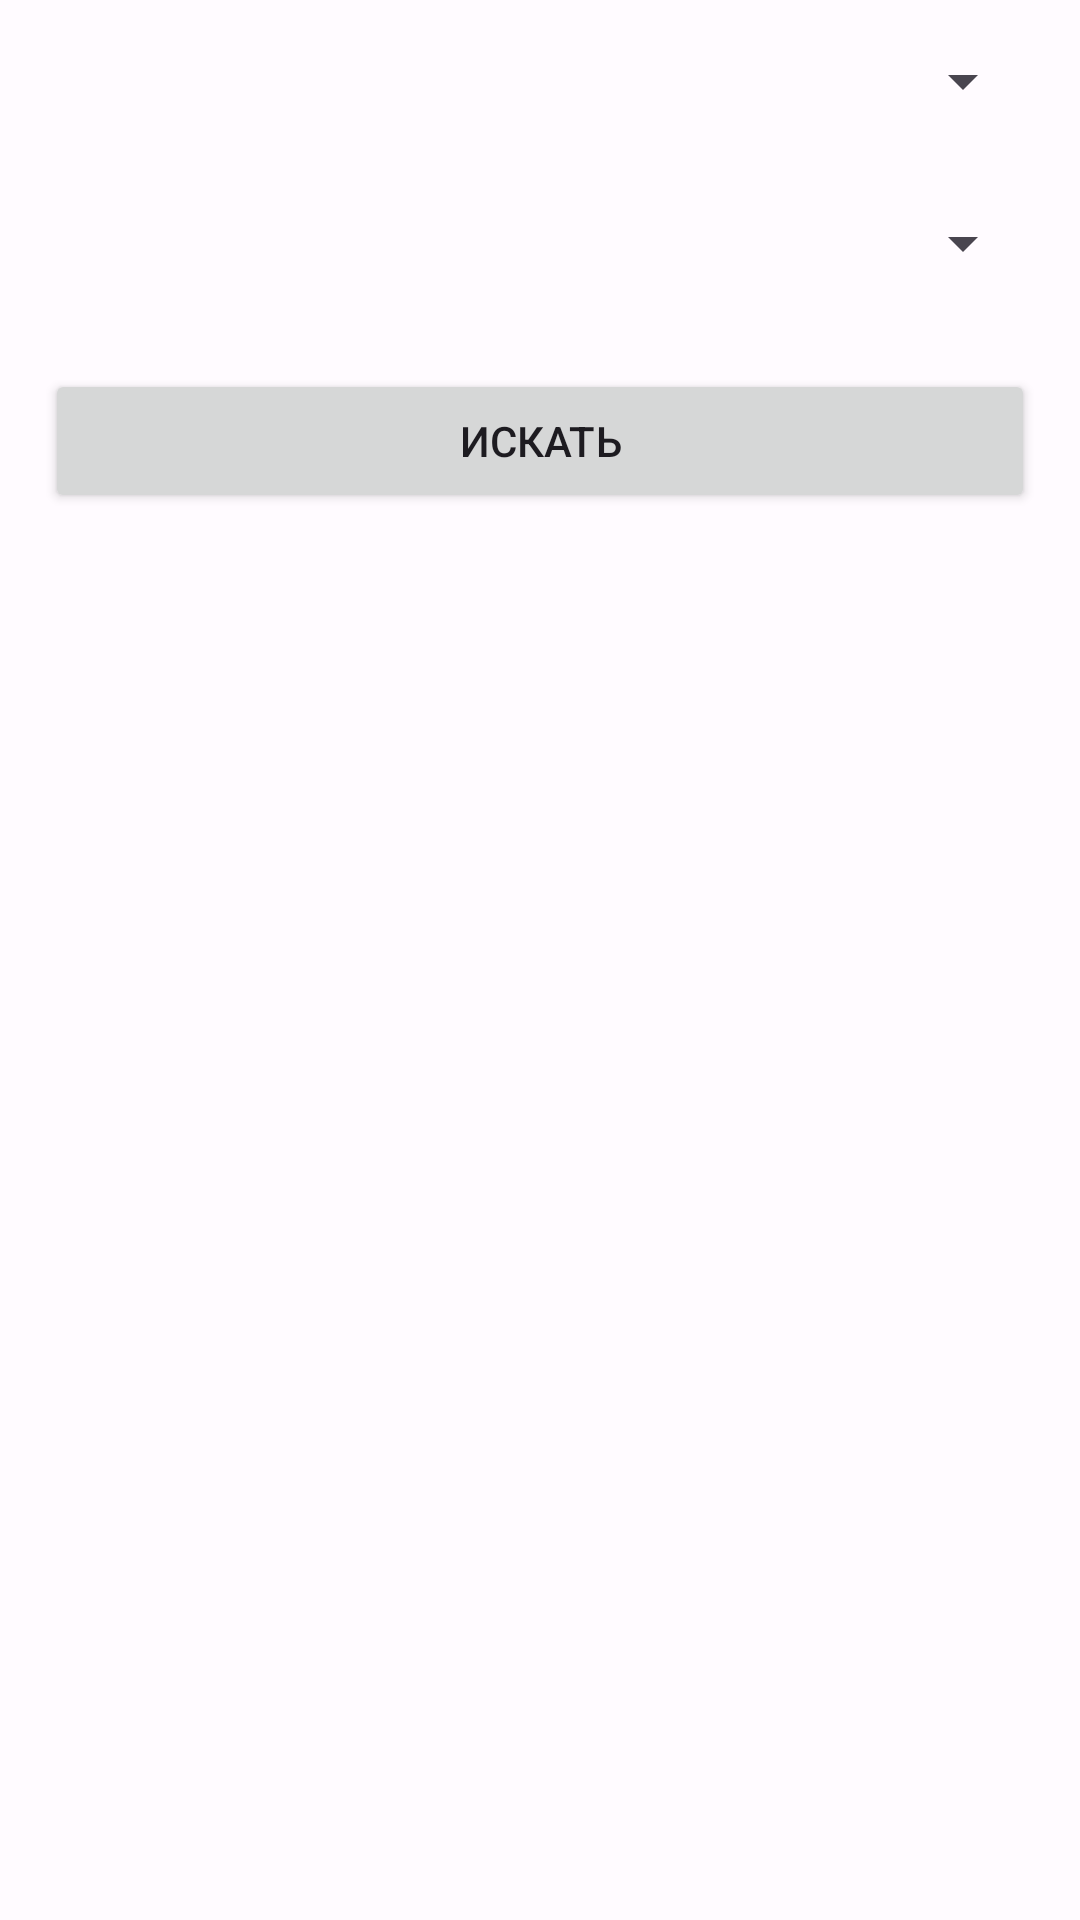

Android layout source for this screen:
<!-- AndroidManifest.xml: application theme AppTheme -->
<!-- res/layout/filter_bottom.xml -->
<?xml version="1.0" encoding="utf-8"?>
<LinearLayout xmlns:android="http://schemas.android.com/apk/res/android"
    android:orientation="vertical"
    android:layout_width="match_parent"
    android:layout_height="match_parent">

    <Spinner
        android:id="@+id/rating"
        android:layout_width="match_parent"
        android:layout_height="wrap_content"
        android:layout_margin="15dp"/>

    <Spinner
        android:id="@+id/genre"
        android:layout_width="match_parent"
        android:layout_height="wrap_content"
        android:layout_margin="15dp"/>

    <Button
        android:text="ИСКАТЬ"
        android:id="@+id/button_search"
        android:layout_width="match_parent"
        android:layout_height="wrap_content"
        android:layout_margin="15dp"/>

</LinearLayout>
<!-- resources referenced by this layout -->
<resources>
  <style name="AppTheme" parent="Theme.Material3.Light.NoActionBar">
          <item name="colorPrimary">@color/md_theme_light_primary</item>
          <item name="colorOnPrimary">@color/md_theme_light_onPrimary</item>
          <item name="colorPrimaryContainer">@color/md_theme_light_primaryContainer</item>
          <item name="colorOnPrimaryContainer">@color/md_theme_light_onPrimaryContainer</item>
          <item name="colorSecondary">@color/md_theme_light_secondary</item>
          <item name="colorOnSecondary">@color/md_theme_light_onSecondary</item>
          <item name="colorSecondaryContainer">@color/md_theme_light_secondaryContainer</item>
          <item name="colorOnSecondaryContainer">@color/md_theme_light_onSecondaryContainer</item>
          <item name="colorTertiary">@color/md_theme_light_tertiary</item>
          <item name="colorOnTertiary">@color/md_theme_light_onTertiary</item>
          <item name="colorTertiaryContainer">@color/md_theme_light_tertiaryContainer</item>
          <item name="colorOnTertiaryContainer">@color/md_theme_light_onTertiaryContainer</item>
          <item name="colorError">@color/md_theme_light_error</item>
          <item name="colorErrorContainer">@color/md_theme_light_errorContainer</item>
          <item name="colorOnError">@color/md_theme_light_onError</item>
          <item name="colorOnErrorContainer">@color/md_theme_light_onErrorContainer</item>
          <item name="android:colorBackground">@color/md_theme_light_background</item>
          <item name="colorOnBackground">@color/md_theme_light_onBackground</item>
          <item name="colorSurface">@color/md_theme_light_surface</item>
          <item name="colorOnSurface">@color/md_theme_light_onSurface</item>
          <item name="colorSurfaceVariant">@color/md_theme_light_surfaceVariant</item>
          <item name="colorOnSurfaceVariant">@color/md_theme_light_onSurfaceVariant</item>
          <item name="colorOutline">@color/md_theme_light_outline</item>
          <item name="colorOnSurfaceInverse">@color/md_theme_light_inverseOnSurface</item>
          <item name="colorSurfaceInverse">@color/md_theme_light_inverseSurface</item>
      </style>
  <color name="md_theme_light_primary">#8E4E00</color>
  <color name="md_theme_light_onPrimary">#FFFFFF</color>
  <color name="md_theme_light_primaryContainer">#FFDCC1</color>
  <color name="md_theme_light_onPrimaryContainer">#2E1500</color>
  <color name="md_theme_light_secondary">#745B00</color>
  <color name="md_theme_light_onSecondary">#FFFFFF</color>
  <color name="md_theme_light_secondaryContainer">#FFE08A</color>
  <color name="md_theme_light_onSecondaryContainer">#241A00</color>
  <color name="md_theme_light_tertiary">#566500</color>
  <color name="md_theme_light_onTertiary">#FFFFFF</color>
  <color name="md_theme_light_tertiaryContainer">#D9EC7B</color>
  <color name="md_theme_light_onTertiaryContainer">#181E00</color>
  <color name="md_theme_light_error">#BA1A1A</color>
  <color name="md_theme_light_errorContainer">#FFDAD6</color>
  <color name="md_theme_light_onError">#FFFFFF</color>
  <color name="md_theme_light_onErrorContainer">#410002</color>
  <color name="md_theme_light_background">#FFFBFF</color>
  <color name="md_theme_light_onBackground">#201B17</color>
  <color name="md_theme_light_surface">#FFFBFF</color>
  <color name="md_theme_light_onSurface">#201B17</color>
  <color name="md_theme_light_surfaceVariant">#F3DFD1</color>
  <color name="md_theme_light_onSurfaceVariant">#51443A</color>
  <color name="md_theme_light_outline">#837469</color>
  <color name="md_theme_light_inverseOnSurface">#FAEFE8</color>
  <color name="md_theme_light_inverseSurface">#352F2B</color>
</resources>
